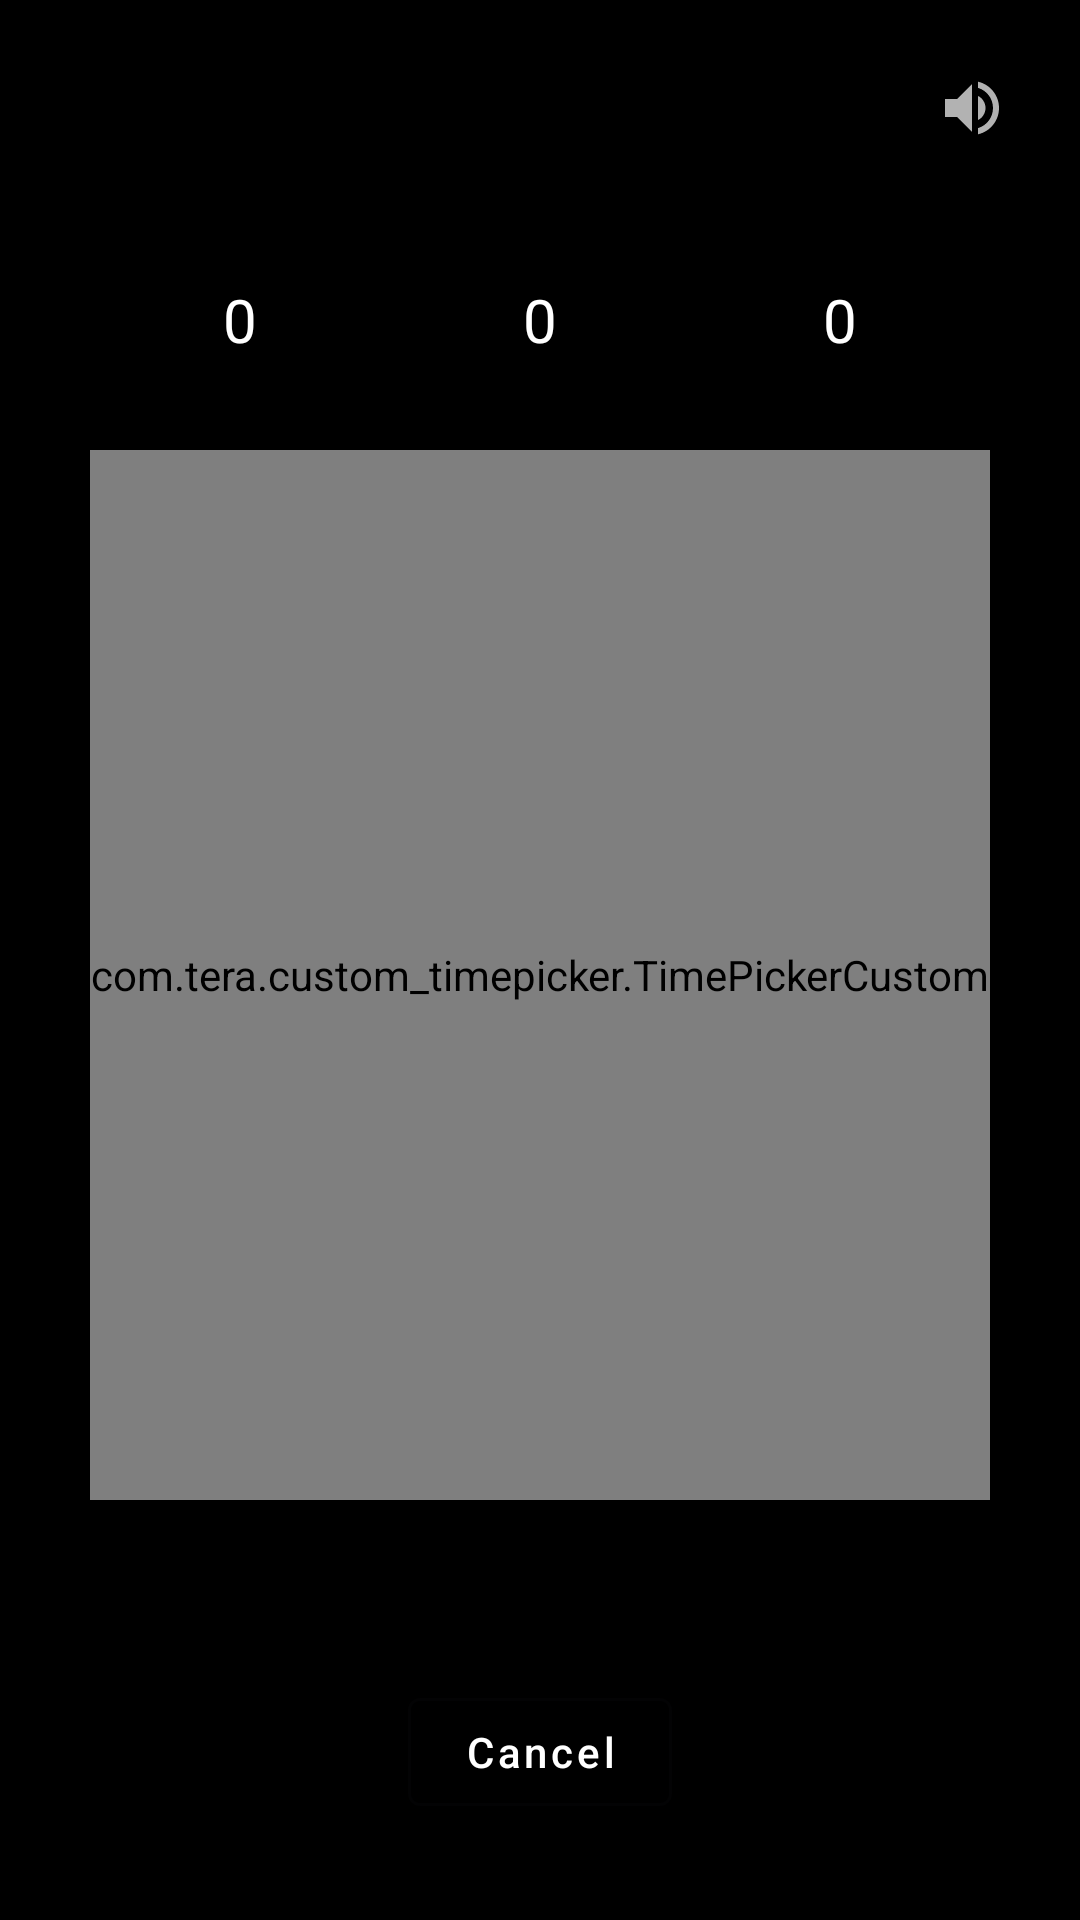

Layout XML and referenced resources for this Android screen:
<!-- AndroidManifest.xml: application theme Theme.CustomTimePicker -->
<!-- res/layout/activity_main2.xml -->
<?xml version="1.0" encoding="utf-8"?>
<androidx.constraintlayout.widget.ConstraintLayout xmlns:android="http://schemas.android.com/apk/res/android"
    xmlns:app="http://schemas.android.com/apk/res-auto"
    xmlns:tools="http://schemas.android.com/tools"
    android:id="@+id/main"
    android:layout_width="match_parent"
    android:layout_height="match_parent"
    android:background="@color/black"
    tools:context=".MainActivity2">

    <ImageView
        android:id="@+id/bnSound"
        android:layout_width="40dp"
        android:layout_height="40dp"
        android:layout_marginTop="16dp"
        android:layout_marginEnd="16dp"
        android:background="@drawable/ripple"
        android:padding="8dp"
        android:src="@drawable/ic_volume_up_gray"
        app:layout_constraintEnd_toEndOf="parent"
        app:layout_constraintTop_toTopOf="parent"
        tools:ignore="ContentDescription,ImageContrastCheck" />

    <TextView
        android:id="@+id/tvHour"
        style="@style/text2"
        android:text="@string/_0"
        app:layout_constraintEnd_toStartOf="@+id/tvMin"
        app:layout_constraintBottom_toBottomOf="@+id/tvMin"
        app:layout_constraintStart_toStartOf="@+id/lineStart"/>

    <TextView
        android:id="@+id/tvMin"
        style="@style/text2"
        android:text="@string/_0"
        app:layout_constraintEnd_toStartOf="@+id/tvSec"
        app:layout_constraintStart_toEndOf="@+id/tvHour"
        app:layout_constraintBottom_toTopOf="@+id/lineTop" />

    <TextView
        android:id="@+id/tvSec"
        style="@style/text2"
        android:text="@string/_0"
        app:layout_constraintStart_toEndOf="@+id/tvMin"
        app:layout_constraintBottom_toBottomOf="@+id/tvMin"
        app:layout_constraintEnd_toEndOf="@+id/lineEnd"/>

    <com.tera.custom_timepicker.TimePickerCustom
        android:id="@+id/picker2"
        android:layout_width="0dp"
        android:layout_height="0dp"
        android:layout_marginTop="30sp"
        android:layout_marginBottom="60sp"
        app:layout_constraintBottom_toTopOf="@+id/lineBottom"
        app:layout_constraintEnd_toStartOf="@+id/lineEnd"
        app:layout_constraintStart_toStartOf="@+id/lineStart"
        app:layout_constraintTop_toBottomOf="@id/lineTop"
        app:tp_dividerColor="@color/white"
        app:tp_dividerOffset="16dp"
        app:tp_fadingExtent="6"
        app:tp_hintTextColor="@color/white"
        app:tp_hintTextHour="h"
        app:tp_hintTextMin="m"
        app:tp_hintTextSec="s"
        app:tp_intervalLongPress="100"
        app:tp_showRows5="true"
        app:tp_textColor="#949393"
        app:tp_textColorSel="@color/white"
        app:tp_textSize="25sp"
        app:tp_textSizeSel="35sp" />

    <com.google.android.material.button.MaterialButton
        android:id="@+id/bnCancel"
        style="@style/Widget.MaterialComponents.Button.OutlinedButton"
        android:layout_width="wrap_content"
        android:layout_height="wrap_content"
        android:text="@string/cancel"
        android:textAllCaps="false"
        android:textColor="@color/white"
        app:layout_constraintEnd_toStartOf="@+id/lineEnd"
        app:layout_constraintStart_toStartOf="@+id/lineStart"
        app:layout_constraintTop_toBottomOf="@+id/lineBottom" />

    <androidx.constraintlayout.widget.Guideline
        android:id="@+id/lineTop"
        android:layout_width="wrap_content"
        android:layout_height="wrap_content"
        android:orientation="horizontal"
        app:layout_constraintGuide_begin="120dp" />

    <androidx.constraintlayout.widget.Guideline
        android:id="@+id/lineBottom"
        android:layout_width="wrap_content"
        android:layout_height="wrap_content"
        android:orientation="horizontal"
        app:layout_constraintGuide_end="80dp" />

    <androidx.constraintlayout.widget.Guideline
        android:id="@+id/lineStart"
        android:layout_width="wrap_content"
        android:layout_height="wrap_content"
        android:orientation="vertical"
        app:layout_constraintGuide_begin="30dp" />

    <androidx.constraintlayout.widget.Guideline
        android:id="@+id/lineEnd"
        android:layout_width="wrap_content"
        android:layout_height="wrap_content"
        android:orientation="vertical"
        app:layout_constraintGuide_end="30dp" />


</androidx.constraintlayout.widget.ConstraintLayout>
<!-- resources referenced by this layout -->
<resources>
  <color name="black">#FF000000</color>
  <color name="white">#FFFFFFFF</color>
  <!-- drawable ic_volume_up_gray (drawable) -->
  <vector xmlns:android="http://schemas.android.com/apk/res/android" android:autoMirrored="true" android:height="24dp" android:tint="#B2B2B2" android:viewportHeight="24" android:viewportWidth="24" android:width="24dp">
        
      <path android:fillColor="@android:color/white" android:pathData="M3,9v6h4l5,5L12,4L7,9L3,9zM16.5,12c0,-1.77 -1.02,-3.29 -2.5,-4.03v8.05c1.48,-0.73 2.5,-2.25 2.5,-4.02zM14,3.23v2.06c2.89,0.86 5,3.54 5,6.71s-2.11,5.85 -5,6.71v2.06c4.01,-0.91 7,-4.49 7,-8.77s-2.99,-7.86 -7,-8.77z"/>
      
  </vector>
  <!-- drawable ripple (drawable) -->
  <?xml version="1.0" encoding="utf-8"?>
  <ripple xmlns:android="http://schemas.android.com/apk/res/android"
      android:color="#F8C9CACA">
  </ripple>
  <string name="_0">0</string>
  <string name="cancel">Cancel</string>
  <style name="text2">
          <item name="android:layout_width">0dp</item>
          <item name="android:layout_height">wrap_content</item>
          <item name="android:gravity">center</item>
          <item name="android:textColor">@color/white</item>
          <item name="android:textSize">20sp</item>
      </style>
  <style name="Theme.CustomTimePicker" parent="Base.Theme.CustomTimePicker" />
  <style name="Base.Theme.CustomTimePicker" parent="Theme.Material3.DayNight.NoActionBar">
          
          
          
          <item name="android:windowFullscreen">true</item>
  
      </style>
</resources>
